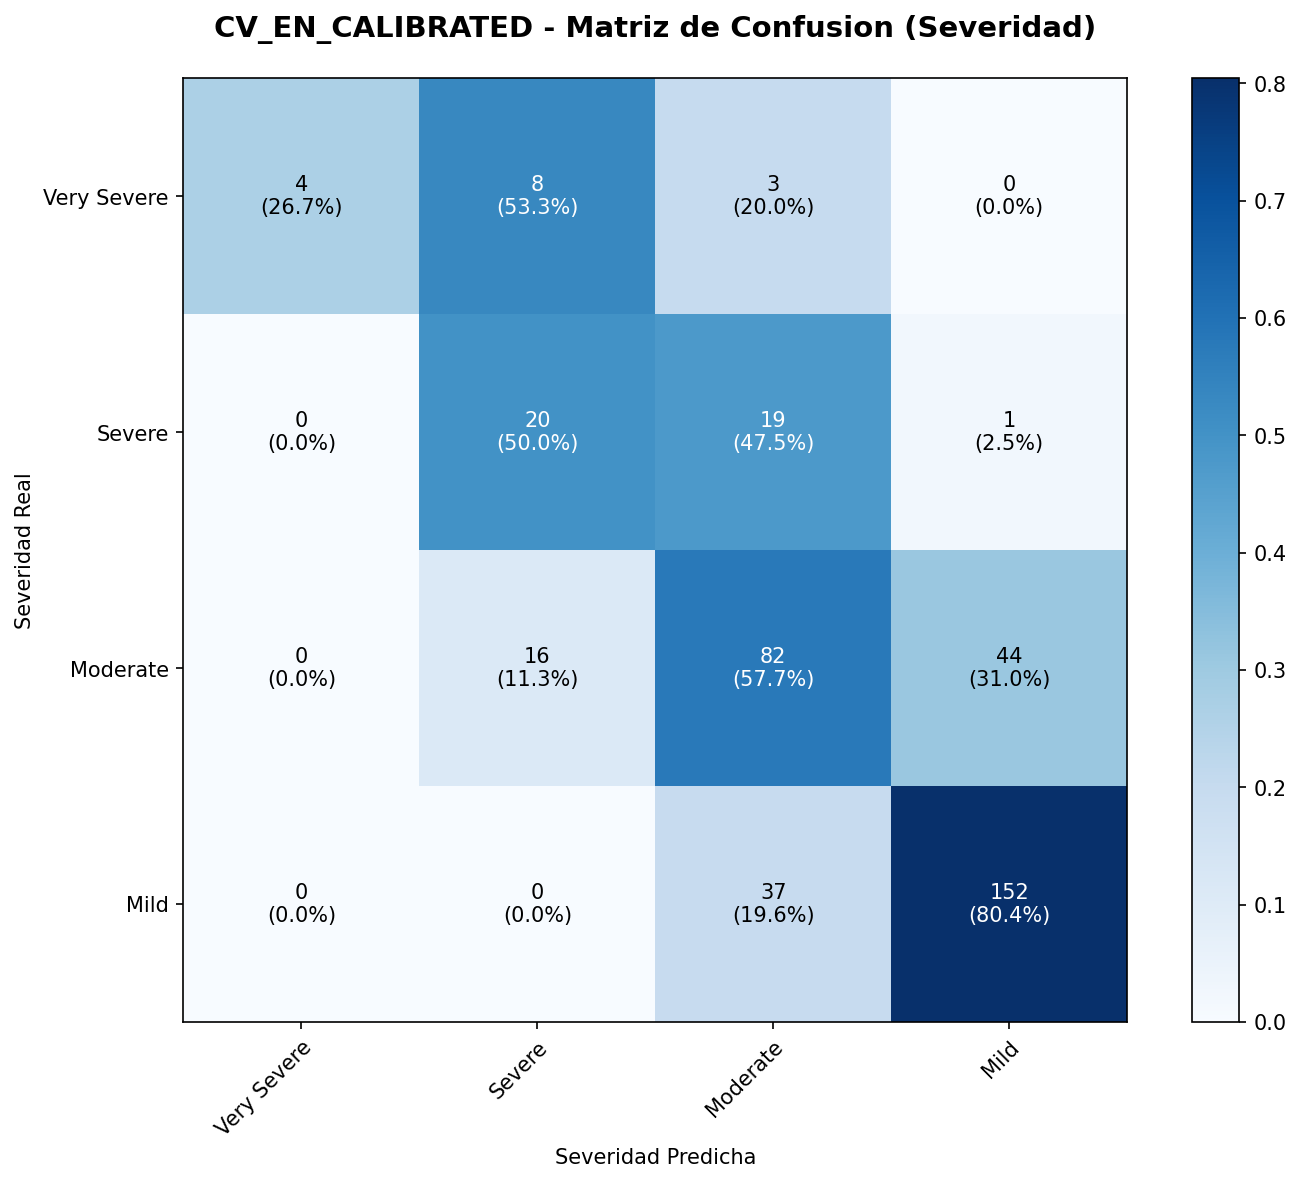

Data behind this chart, as committed beside it:
, Very Severe, Severe, Moderate, Mild
Very Severe, 4, 8, 3, 0
Severe, 0, 20, 19, 1
Moderate, 0, 16, 82, 44
Mild, 0, 0, 37, 152
